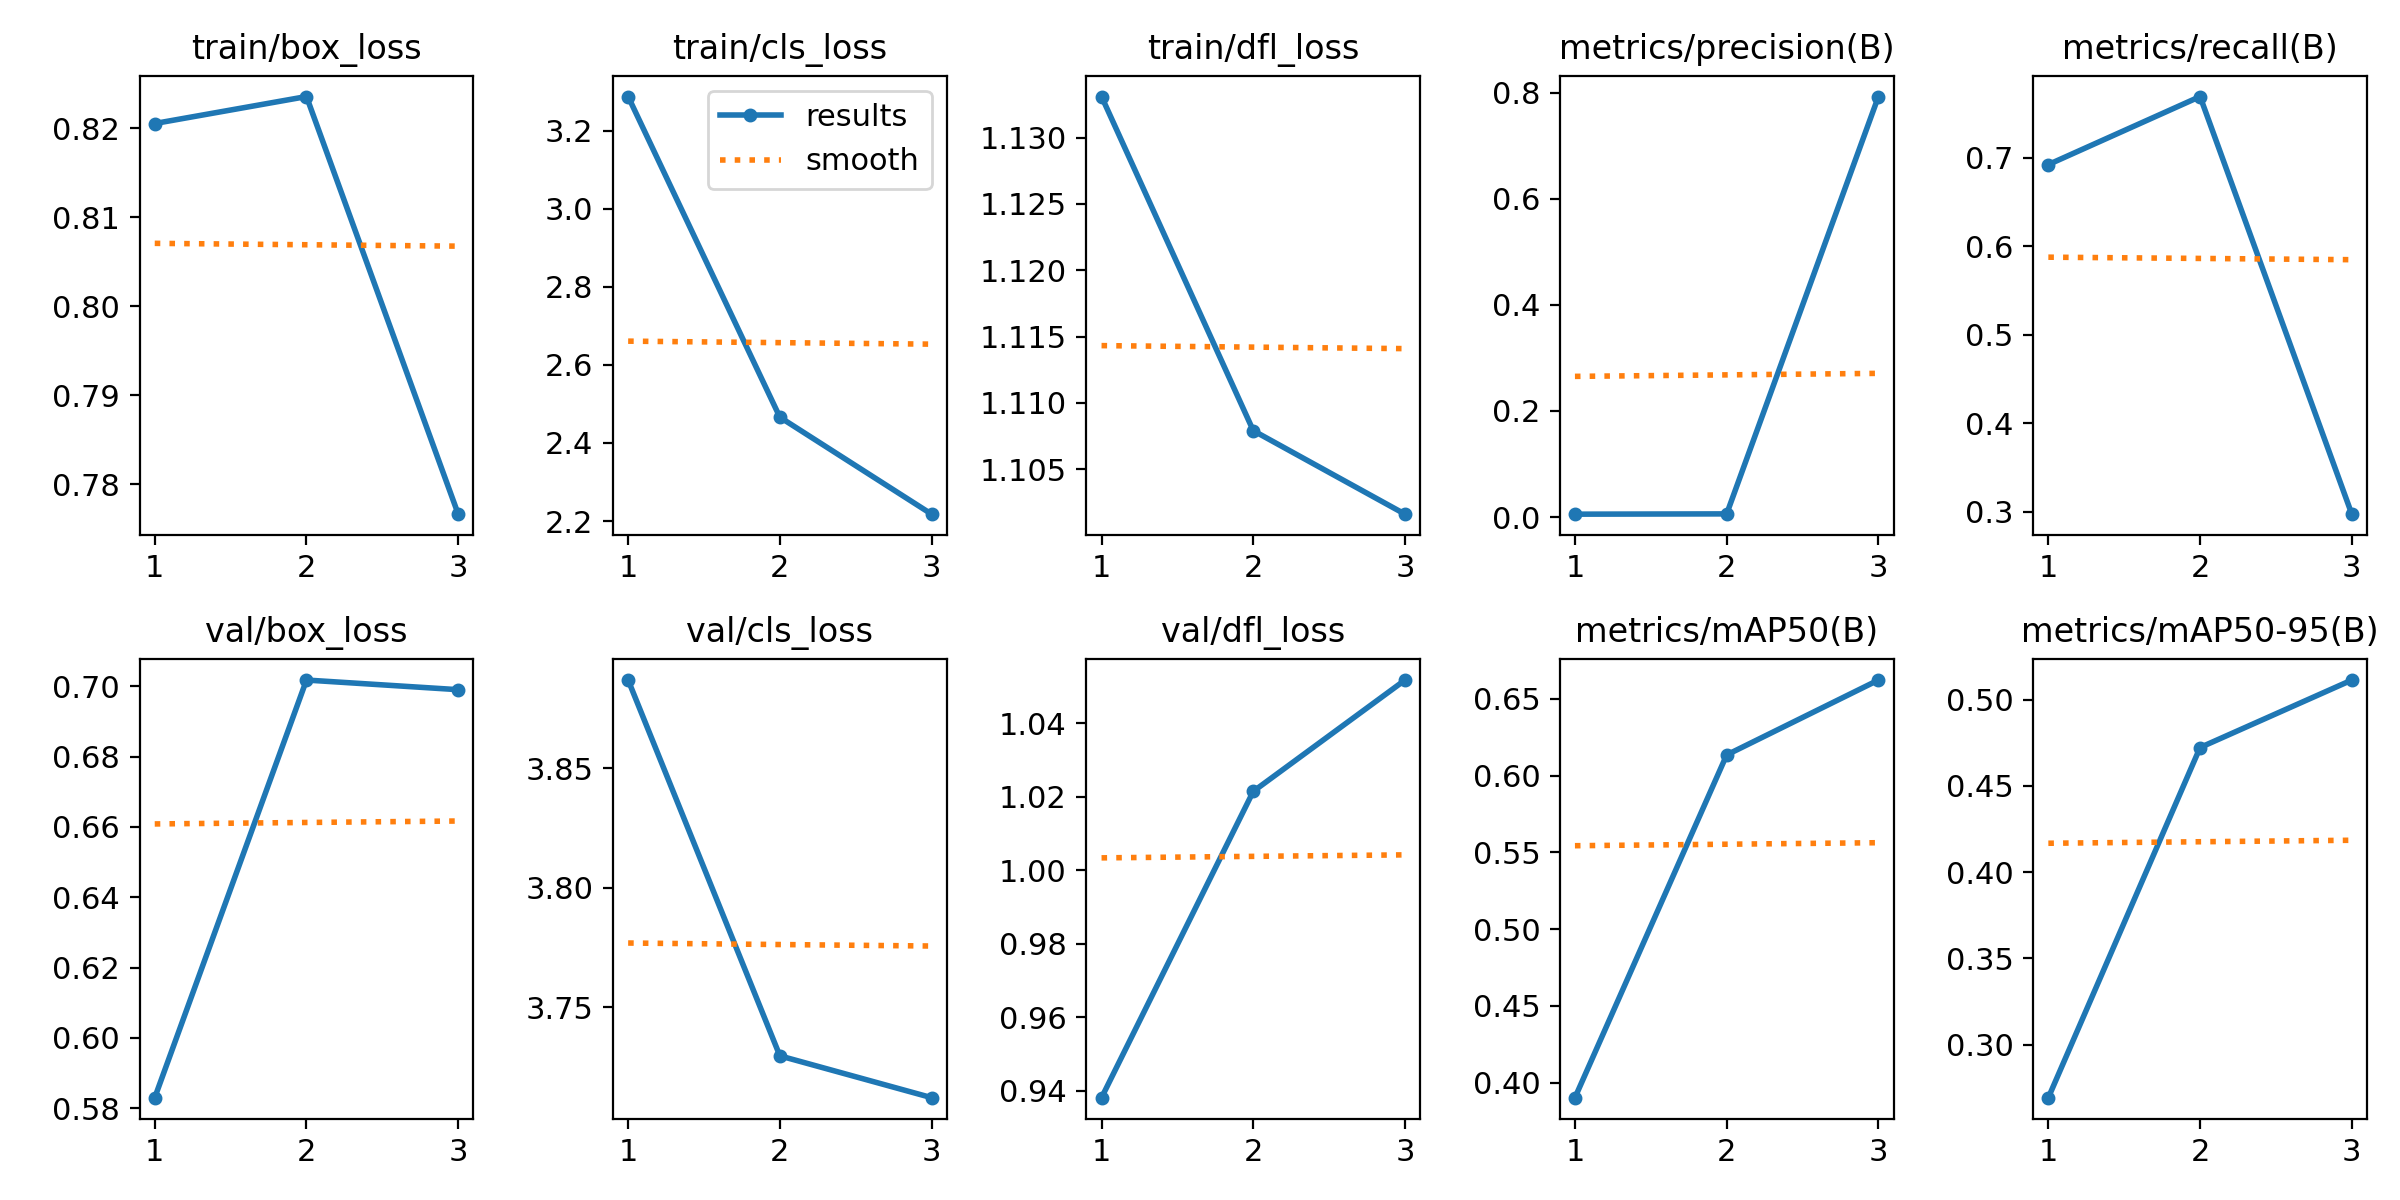

Data behind this chart, as committed beside it:
epoch, train/box_loss, train/cls_loss, train/dfl_loss, metrics/precision(B), metrics/recall(B), metrics/mAP50(B), metrics/mAP50-95(B), val/box_loss, val/cls_loss, val/dfl_loss, lr/pg0, lr/pg1, lr/pg2
1, 0.8205, 3.287, 1.133, 0.00535, 0.6923, 0.3902, 0.2692, 0.583, 3.887, 0.9381, 0.0004088, 0.0004088, 0.0004088
2, 0.8236, 2.466, 1.108, 0.0059, 0.7692, 0.6134, 0.4723, 0.7017, 3.73, 1.022, 0.0005531, 0.0005531, 0.0005531
3, 0.7766, 2.218, 1.102, 0.7931, 0.2971, 0.6622, 0.5115, 0.699, 3.712, 1.052, 0.0004223, 0.0004223, 0.0004223
